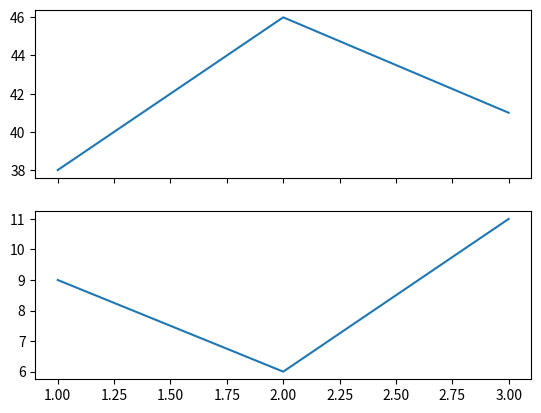

Here is the Python script that generated this plot:
import matplotlib.pyplot as plt

def shared_timeline(days, riders, waits):
    fig, axes = plt.subplots(2, 1, sharex=True)
    axes[0].plot(days, riders)
    axes[1].plot(days, waits)
    return fig, axes

fig, axes = shared_timeline([1, 2, 3], [38, 46, 41], [9, 6, 11])
